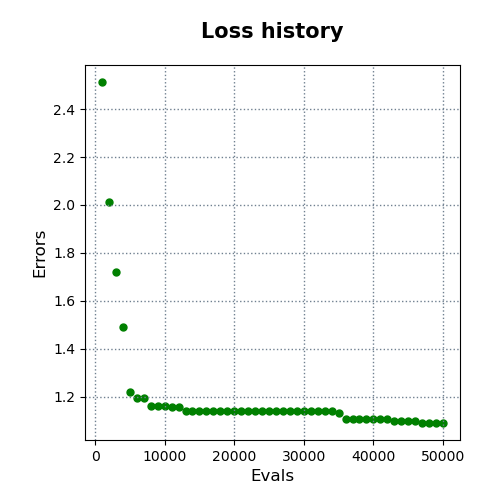

The file beside this chart, header and first rows:
evals, errors
1000, 2.513
2000, 2.011
3000, 1.721
4000, 1.493
5000, 1.221
6000, 1.193
7000, 1.193
8000, 1.163
9000, 1.163
10000, 1.163
11000, 1.159
12000, 1.159
13000, 1.142
14000, 1.142
15000, 1.142
16000, 1.142
17000, 1.142
18000, 1.142
19000, 1.142
20000, 1.142
21000, 1.142
22000, 1.142
23000, 1.142
24000, 1.142
25000, 1.142
26000, 1.142
27000, 1.142
28000, 1.142
29000, 1.142
30000, 1.142
31000, 1.142
32000, 1.142
33000, 1.142
34000, 1.141
35000, 1.131
36000, 1.11
37000, 1.11
38000, 1.11
39000, 1.11
40000, 1.11
41000, 1.11
42000, 1.11
43000, 1.098
44000, 1.098
45000, 1.098
46000, 1.098
47000, 1.091
48000, 1.091
49000, 1.091
50000, 1.091
